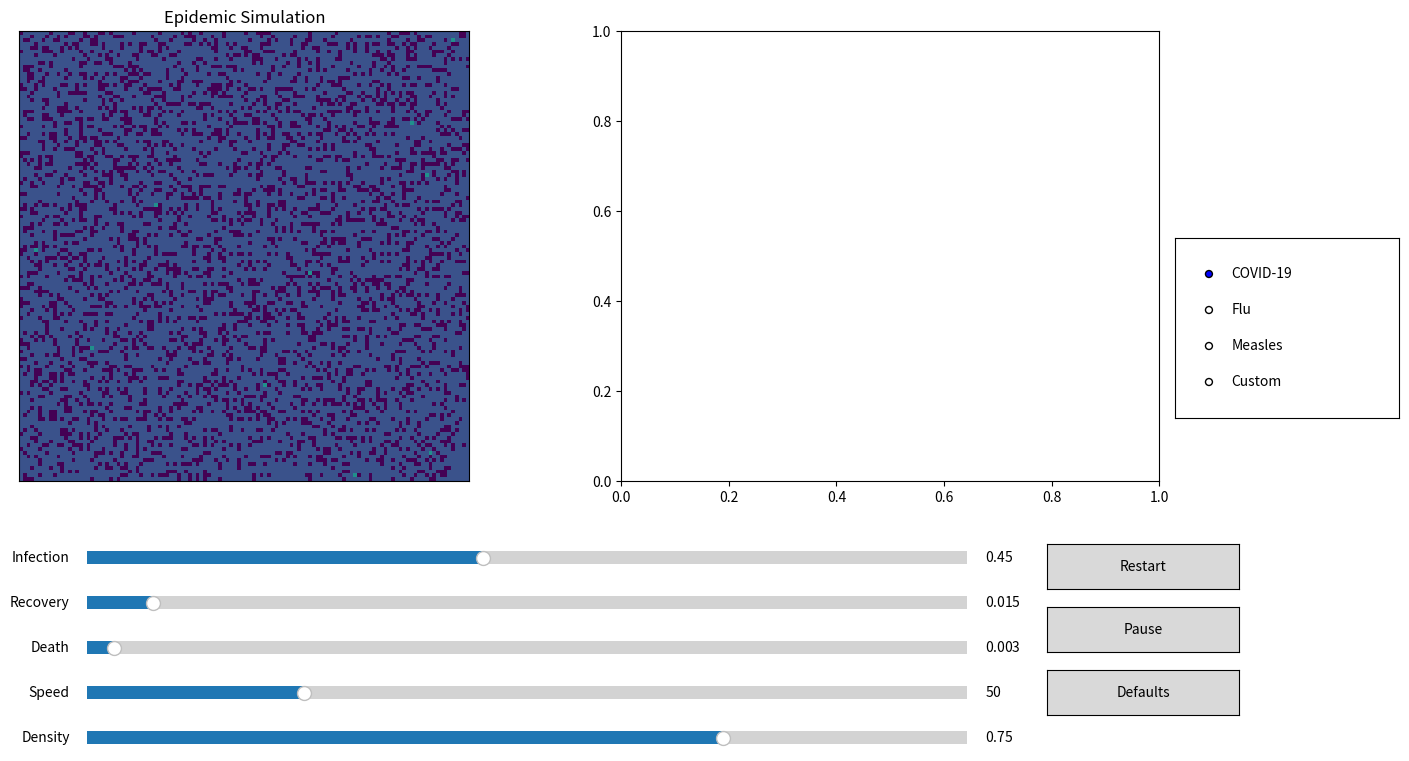

This figure's Python source:
import numpy as np
import matplotlib.pyplot as plt
from matplotlib.animation import FuncAnimation
from matplotlib.widgets import Slider, Button, RadioButtons

# =====================================================
# СОСТОЯНИЯ
# =====================================================

EMPTY = 0
HEALTHY = 1
INFECTED = 2
RECOVERED = 3
DEAD = 4

GRID_SIZE = 120

# =====================================================
# ВИРУСЫ
# =====================================================

VIRUSES = {
    "COVID-19": {
        "infection": 0.45,
        "recovery": 0.015,
        "death": 0.003,
    },
    "Flu": {
        "infection": 0.25,
        "recovery": 0.04,
        "death": 0.0005,
    },
    "Measles": {
        "infection": 0.8,
        "recovery": 0.02,
        "death": 0.01,
    },
    "Custom": {
        "infection": 0.35,
        "recovery": 0.02,
        "death": 0.005,
    }
}

current_virus = "COVID-19"

# =====================================================
# ПАРАМЕТРЫ
# =====================================================

movement_probability = 0.8
population_density = 0.75
initial_infected = 10

paused = False

# =====================================================
# СОЗДАНИЕ СЕТКИ
# =====================================================

def create_grid():

    grid = np.zeros((GRID_SIZE, GRID_SIZE), dtype=int)

    for x in range(GRID_SIZE):
        for y in range(GRID_SIZE):

            if np.random.random() < population_density:
                grid[x, y] = HEALTHY

    healthy_positions = np.argwhere(grid == HEALTHY)

    for _ in range(initial_infected):

        if len(healthy_positions) == 0:
            break

        index = np.random.randint(0, len(healthy_positions))
        x, y = healthy_positions[index]

        grid[x, y] = INFECTED

    return grid


grid = create_grid()

# =====================================================
# ИСТОРИЯ
# =====================================================

healthy_history = []
infected_history = []
recovered_history = []
dead_history = []

# =====================================================
# ОКНО
# =====================================================

fig, (ax1, ax2) = plt.subplots(1, 2, figsize=(16, 9))

plt.subplots_adjust(left=0.08, bottom=0.38, right=0.82)

cmap = plt.cm.get_cmap("viridis", 5)

img = ax1.imshow(grid, cmap=cmap, vmin=0, vmax=4)

ax1.set_title("Epidemic Simulation")
ax1.set_xticks([])
ax1.set_yticks([])

# =====================================================
# ПОЛЗУНКИ
# =====================================================

ax_infection = plt.axes((0.15, 0.28, 0.55, 0.03))
ax_recovery = plt.axes((0.15, 0.23, 0.55, 0.03))
ax_death = plt.axes((0.15, 0.18, 0.55, 0.03))
ax_speed = plt.axes((0.15, 0.13, 0.55, 0.03))
ax_density = plt.axes((0.15, 0.08, 0.55, 0.03))

virus_data = VIRUSES[current_virus]

slider_infection = Slider(
    ax_infection,
    "Infection",
    0.0,
    1.0,
    valinit=virus_data["infection"]
)

slider_recovery = Slider(
    ax_recovery,
    "Recovery",
    0.0,
    0.2,
    valinit=virus_data["recovery"]
)

slider_death = Slider(
    ax_death,
    "Death",
    0.0,
    0.1,
    valinit=virus_data["death"]
)

slider_speed = Slider(
    ax_speed,
    "Speed",
    1,
    200,
    valinit=50
)

slider_density = Slider(
    ax_density,
    "Density",
    0.1,
    1.0,
    valinit=population_density
)

# =====================================================
# КНОПКИ
# =====================================================

reset_ax = plt.axes((0.75, 0.26, 0.12, 0.05))
pause_ax = plt.axes((0.75, 0.19, 0.12, 0.05))
defaults_ax = plt.axes((0.75, 0.12, 0.12, 0.05))

button_reset = Button(reset_ax, "Restart")
button_pause = Button(pause_ax, "Pause")
button_defaults = Button(defaults_ax, "Defaults")

# =====================================================
# ВЫБОР ВИРУСА
# =====================================================

radio_ax = plt.axes((0.83, 0.45, 0.14, 0.2))

radio = RadioButtons(
    radio_ax,
    ("COVID-19", "Flu", "Measles", "Custom")
)

# =====================================================
# ПЕРЕКЛЮЧЕНИЕ ВИРУСА
# =====================================================

def change_virus(label):

    global current_virus

    current_virus = label

    virus = VIRUSES[label]

    slider_infection.set_val(virus["infection"])
    slider_recovery.set_val(virus["recovery"])
    slider_death.set_val(virus["death"])


radio.on_clicked(change_virus)

# =====================================================
# ПАУЗА
# =====================================================

def toggle_pause(event):

    global paused

    paused = not paused

    if paused:
        button_pause.label.set_text("Resume")
    else:
        button_pause.label.set_text("Pause")


button_pause.on_clicked(toggle_pause)

# =====================================================
# СБРОС ПАРАМЕТРОВ
# =====================================================

def reset_defaults(event):

    virus = VIRUSES[current_virus]

    slider_infection.reset()
    slider_recovery.reset()
    slider_death.reset()
    slider_speed.reset()
    slider_density.reset()

    slider_infection.set_val(virus["infection"])
    slider_recovery.set_val(virus["recovery"])
    slider_death.set_val(virus["death"])


button_defaults.on_clicked(reset_defaults)

# =====================================================
# ПЕРЕЗАПУСК
# =====================================================

def restart(event):

    global grid
    global healthy_history
    global infected_history
    global recovered_history
    global dead_history
    global population_density

    population_density = slider_density.val

    grid = create_grid()

    healthy_history = []
    infected_history = []
    recovered_history = []
    dead_history = []


button_reset.on_clicked(restart)

# =====================================================
# ДВИЖЕНИЕ
# =====================================================

def move_people(current_grid):

    new_grid = current_grid.copy()

    for x in range(GRID_SIZE):
        for y in range(GRID_SIZE):

            state = current_grid[x, y]

            if state in [HEALTHY, INFECTED]:

                if np.random.random() < movement_probability:

                    dx = np.random.randint(-1, 2)
                    dy = np.random.randint(-1, 2)

                    nx = x + dx
                    ny = y + dy

                    if (
                        0 <= nx < GRID_SIZE and
                        0 <= ny < GRID_SIZE and
                        new_grid[nx, ny] == EMPTY
                    ):
                        new_grid[nx, ny] = state
                        new_grid[x, y] = EMPTY

    return new_grid

# =====================================================
# ЗАРАЖЕНИЕ
# =====================================================

def spread_infection(current_grid):

    new_grid = current_grid.copy()

    infection_prob = slider_infection.val
    recovery_prob = slider_recovery.val
    death_prob = slider_death.val

    for x in range(GRID_SIZE):
        for y in range(GRID_SIZE):

            if current_grid[x, y] == INFECTED:

                for dx in range(-2, 3):
                    for dy in range(-2, 3):

                        nx = x + dx
                        ny = y + dy

                        if (
                            0 <= nx < GRID_SIZE and
                            0 <= ny < GRID_SIZE
                        ):

                            if current_grid[nx, ny] == HEALTHY:

                                distance = np.sqrt(dx**2 + dy**2)

                                if distance == 0:
                                    continue

                                probability = infection_prob / distance

                                if np.random.random() < probability:
                                    new_grid[nx, ny] = INFECTED

                if np.random.random() < recovery_prob:
                    new_grid[x, y] = RECOVERED

                elif np.random.random() < death_prob:
                    new_grid[x, y] = DEAD

    return new_grid

# =====================================================
# ОБНОВЛЕНИЕ
# =====================================================

def update(frame):

    global grid

    if paused:
        return [img]

    grid = move_people(grid)

    grid = spread_infection(grid)

    healthy = np.sum(grid == HEALTHY)
    infected = np.sum(grid == INFECTED)
    recovered = np.sum(grid == RECOVERED)
    dead = np.sum(grid == DEAD)

    healthy_history.append(healthy)
    infected_history.append(infected)
    recovered_history.append(recovered)
    dead_history.append(dead)

    img.set_array(grid)

    ax2.clear()

    ax2.plot(healthy_history, label="Healthy")
    ax2.plot(infected_history, label="Infected")
    ax2.plot(recovered_history, label="Recovered")
    ax2.plot(dead_history, label="Dead")

    ax2.set_title("Statistics")
    ax2.set_xlabel("Step")
    ax2.set_ylabel("Population")

    ax2.legend()

    animation.event_source.interval = 201 - slider_speed.val

    return [img]

# =====================================================
# АНИМАЦИЯ
# =====================================================

animation = FuncAnimation(
    fig,
    update,
    interval=50,
    cache_frame_data=False
)

# =====================================================
# ЗАПУСК
# =====================================================

plt.show()
